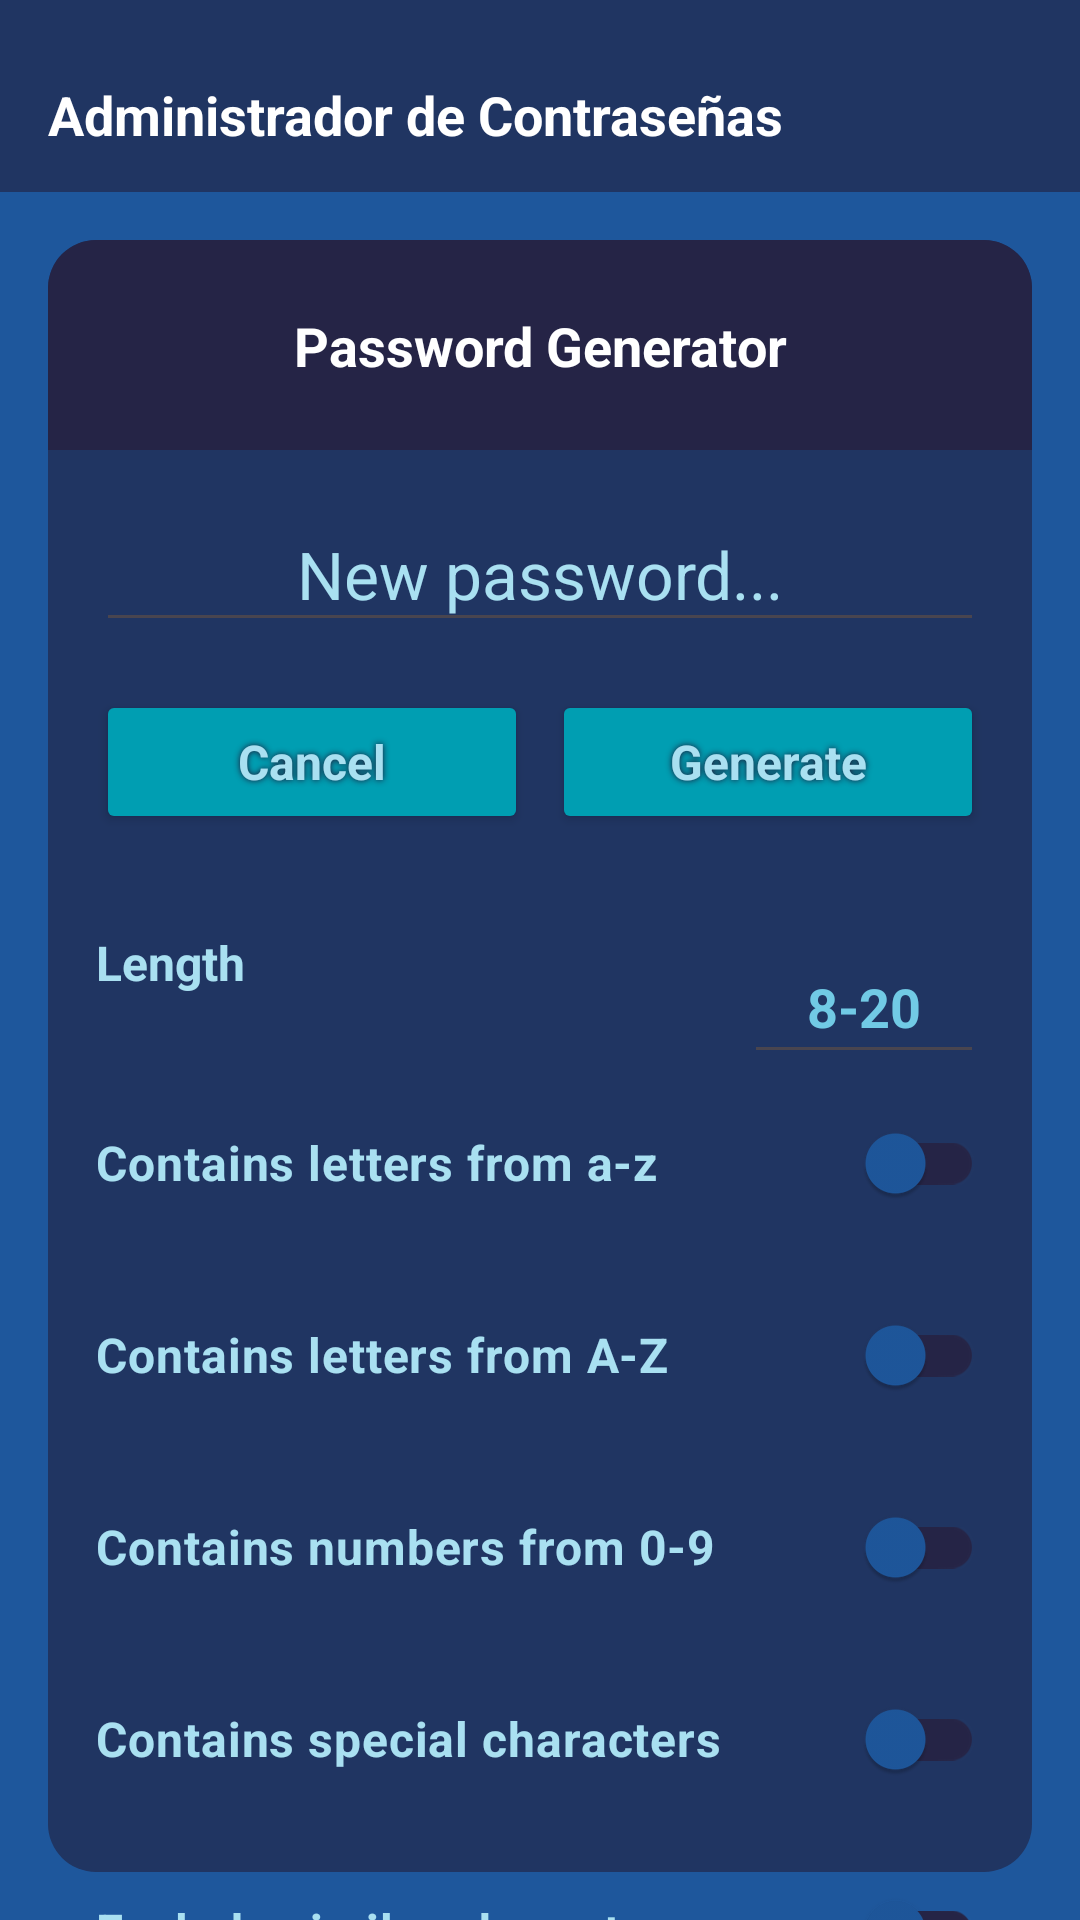

Here is an Android app screen rendered from its layout file. Give the layout XML and the strings, colors and styles it references.
<!-- AndroidManifest.xml: application theme Theme.AdministradorDeContraseñas -->
<!-- res/layout/fragment_fourth.xml -->
<?xml version="1.0" encoding="utf-8"?>
<androidx.constraintlayout.widget.ConstraintLayout xmlns:android="http://schemas.android.com/apk/res/android"
    xmlns:tools="http://schemas.android.com/tools"
    android:layout_width="match_parent"
    android:layout_height="match_parent"
    xmlns:app="http://schemas.android.com/apk/res-auto"
    android:background="@color/almost_dark_blue"
    tools:context=".ThirdFragment"
    >

    <androidx.appcompat.widget.Toolbar
        android:id="@+id/toolbar"
        android:layout_width="match_parent"
        android:layout_height="?attr/actionBarSize"
        android:background="@color/semi_dark_blue"
        android:theme="@style/ThemeOverlay.AppCompat.ActionBar"
        app:layout_constraintTop_toTopOf="parent"
        />

    <TextView
        android:id="@+id/titulo"
        android:layout_width="wrap_content"
        android:layout_height="wrap_content"
        android:text="@string/title"
        android:textColor="@color/white"
        android:elevation="10dp"
        android:textStyle="bold"
        app:layout_constraintStart_toStartOf="@id/toolbar"
        android:layout_marginStart="16dp"
        app:layout_constraintTop_toTopOf="@id/toolbar"
        android:layout_marginTop="26dp"
        android:textSize="18sp"
        />

    <View
        android:id="@+id/panel"
        android:layout_width="match_parent"
        android:layout_height="match_parent"
        android:background="@drawable/rounded_corners"
        android:theme="@style/ThemeOverlay.AppCompat.ActionBar"
        app:layout_constraintTop_toTopOf="parent"
        app:layout_constraintStart_toStartOf="parent"
        app:layout_constraintEnd_toEndOf="parent"
        app:layout_constraintBottom_toBottomOf="parent"
        android:layout_marginTop="80dp"
        android:layout_marginHorizontal="16dp"
        android:layout_marginBottom="16dp"
        android:shadowColor="@color/black"
        android:shadowRadius="5"
        android:backgroundTint="@color/semi_dark_blue"
        />

    <androidx.appcompat.widget.Toolbar
        android:id="@+id/toolbar_two"
        android:elevation="5dp"
        android:layout_width="match_parent"
        android:layout_height="70dp"
        android:background="@drawable/rounded_top_corners"
        android:theme="@style/ThemeOverlay.AppCompat.ActionBar"
        app:layout_constraintStart_toStartOf="@id/panel"
        app:layout_constraintEnd_toEndOf="@id/panel"
        app:layout_constraintTop_toTopOf="@id/panel"
        android:layout_marginHorizontal="16dp"
        android:backgroundTint="@color/dark_blue"
        />

    <TextView
        android:id="@+id/psw_gen"
        android:elevation="5dp"
        android:layout_width="wrap_content"
        android:layout_height="wrap_content"
        app:layout_constraintStart_toStartOf="@id/toolbar_two"
        app:layout_constraintEnd_toEndOf="@id/toolbar_two"
        app:layout_constraintTop_toTopOf="@id/toolbar_two"
        app:layout_constraintBottom_toBottomOf="@+id/toolbar_two"
        android:text="@string/psw_gen"
        android:textColor="@color/white"
        android:textStyle="bold"
        android:textSize="18sp"
        />

    <EditText
        android:id="@+id/password"
        android:layout_width="match_parent"
        android:layout_height="48dp"
        app:layout_constraintStart_toStartOf="@id/panel"
        app:layout_constraintTop_toBottomOf="@id/toolbar_two"
        android:layout_marginTop="16dp"
        app:layout_constraintEnd_toEndOf="@id/panel"
        android:hint="@string/psw_new"
        android:textColorHint="@color/very_light_blue"
        android:layout_marginHorizontal="32dp"
        android:textAlignment="center"
        android:textColor="@color/white"
        android:textSize="22sp"
        />

    <LinearLayout
        android:id="@+id/two_buttons"
        xmlns:android="http://schemas.android.com/apk/res/android"
        android:layout_width="match_parent"
        android:layout_height="wrap_content"
        android:orientation="horizontal"
        android:gravity="center"
        android:layout_marginStart="32dp"
        android:layout_marginEnd="32dp"
        app:layout_constraintTop_toBottomOf="@id/password"
        android:layout_marginTop="16dp"
        android:layout_marginBottom="16dp"
        android:elevation="10dp"
        >

        <Button
            android:id="@+id/cancel"
            android:layout_width="0dp"
            android:layout_height="wrap_content"
            android:layout_weight="1"
            android:text="@string/btn_cancel"
            style="@style/buttons_two" />

        <View
            android:layout_width="8dp"
            android:layout_height="1dp"/>

        <Button
            android:id="@+id/gen_password"
            android:layout_width="0dp"
            android:layout_height="wrap_content"
            android:layout_weight="1"
            android:text="@string/btn_gen"
            style="@style/buttons_two"/>
    </LinearLayout>

    <com.google.android.material.switchmaterial.SwitchMaterial
        android:id="@+id/a_z"
        android:layout_width="match_parent"
        android:layout_height="wrap_content"
        android:text="@string/a_z"
        android:elevation="10dp"
        app:layout_constraintTop_toBottomOf="@id/length"
        android:layout_marginHorizontal="32dp"
        android:layout_marginTop="32dp"
        app:trackTint="@color/dark_blue"
        app:thumbTint="@color/almost_dark_blue"
        android:textSize="16sp"
        android:textColor="@color/very_light_blue"
        android:textStyle="bold"
        />

    <com.google.android.material.switchmaterial.SwitchMaterial
        android:id="@+id/A_Z"
        android:layout_width="match_parent"
        android:layout_height="wrap_content"
        android:text="@string/A_Z"
        android:elevation="10dp"
        app:layout_constraintTop_toBottomOf="@id/a_z"
        android:layout_marginHorizontal="32dp"
        android:layout_marginTop="16dp"
        app:trackTint="@color/dark_blue"
        app:thumbTint="@color/almost_dark_blue"
        android:textSize="16sp"
        android:textColor="@color/very_light_blue"
        android:textStyle="bold"
        />

    <com.google.android.material.switchmaterial.SwitchMaterial
        android:id="@+id/zero_nine"
        android:layout_width="match_parent"
        android:layout_height="wrap_content"
        android:text="@string/zero_nine"
        android:elevation="10dp"
        app:layout_constraintTop_toBottomOf="@id/A_Z"
        android:layout_marginHorizontal="32dp"
        android:layout_marginTop="16dp"
        app:trackTint="@color/dark_blue"
        app:thumbTint="@color/almost_dark_blue"
        android:textSize="16sp"
        android:textColor="@color/very_light_blue"
        android:textStyle="bold"
        />

    <com.google.android.material.switchmaterial.SwitchMaterial
        android:id="@+id/special_char"
        android:layout_width="match_parent"
        android:layout_height="wrap_content"
        android:text="@string/special_characters"
        android:elevation="10dp"
        app:layout_constraintTop_toBottomOf="@id/zero_nine"
        android:layout_marginHorizontal="32dp"
        android:layout_marginTop="16dp"
        app:trackTint="@color/dark_blue"
        app:thumbTint="@color/almost_dark_blue"
        android:textSize="16sp"
        android:textColor="@color/very_light_blue"
        android:textStyle="bold"
        />

    <com.google.android.material.switchmaterial.SwitchMaterial
        android:id="@+id/exclude"
        android:layout_width="match_parent"
        android:layout_height="wrap_content"
        android:text="@string/exclude"
        android:elevation="10dp"
        app:layout_constraintTop_toBottomOf="@id/special_char"
        android:layout_marginHorizontal="32dp"
        android:layout_marginTop="16dp"
        app:trackTint="@color/dark_blue"
        app:thumbTint="@color/almost_dark_blue"
        android:textSize="16sp"
        android:textColor="@color/very_light_blue"
        android:textStyle="bold"
        />

    <TextView
        android:id="@+id/length"
        android:layout_width="wrap_content"
        android:layout_height="wrap_content"
        android:textSize="16sp"
        android:elevation="10dp"
        android:textColor="@color/very_light_blue"
        android:textStyle="bold"
        app:layout_constraintStart_toStartOf="@id/panel"
        app:layout_constraintTop_toBottomOf="@id/two_buttons"
        android:layout_marginTop="32dp"
        android:text="@string/length"
        android:layout_marginStart="16dp"
        />

    <EditText
        android:id="@+id/et_lenght"
        android:layout_width="80dp"
        android:layout_height="48dp"
        android:hint="8-20"
        android:textColorHint="@color/light_blue"
        app:layout_constraintEnd_toEndOf="@id/panel"
        app:layout_constraintTop_toTopOf="@id/length"
        android:textAlignment="center"
        android:textColor="@color/very_light_blue"
        android:textSize="18sp"
        android:textStyle="bold"
        android:layout_marginEnd="16dp"
        />
</androidx.constraintlayout.widget.ConstraintLayout>
<!-- resources referenced by this layout -->
<resources>
  <color name="almost_dark_blue">#1e579c</color>
  <color name="black">#FF000000</color>
  <color name="dark_blue">#252446</color>
  <color name="light_blue">#71CAE5</color>
  <color name="semi_dark_blue">#203562</color>
  <color name="very_light_blue">#A9E0F1</color>
  <color name="white">#FFFFFFFF</color>
  <!-- drawable rounded_corners (drawable) -->
  <?xml version="1.0" encoding="utf-8"?>
  <shape xmlns:android="http://schemas.android.com/apk/res/android"
      android:shape="rectangle">
  
      <corners
          android:topLeftRadius="16dp"
          android:topRightRadius="16dp"
          android:bottomLeftRadius="16dp"
          android:bottomRightRadius="16dp" />
  </shape>
  <!-- drawable rounded_top_corners (drawable) -->
  <?xml version="1.0" encoding="utf-8"?>
  <shape xmlns:android="http://schemas.android.com/apk/res/android"
      android:shape="rectangle">
  
      <corners
          android:topLeftRadius="16dp"
          android:topRightRadius="16dp"
          android:bottomLeftRadius="0dp"
          android:bottomRightRadius="0dp" />
  </shape>
  <string name="A_Z">Contains letters from A-Z</string>
  <string name="a_z">Contains letters from a-z</string>
  <string name="btn_cancel">Cancel</string>
  <string name="btn_gen">Generate</string>
  <string name="exclude">Exclude similar characters</string>
  <string name="length">Length</string>
  <string name="psw_gen">Password Generator</string>
  <string name="psw_new">New password...</string>
  <string name="special_characters">Contains special characters</string>
  <string name="title">Administrador de Contraseñas</string>
  <string name="zero_nine">Contains numbers from 0-9</string>
  <style name="buttons_two" parent="Theme.AdministradorDeContraseñas">
  
          <item name="android:textColor">@color/very_light_blue</item>
          <item name="backgroundTint">@color/cyan</item>
          <item name="android:textSize">16sp</item>
          <item name="android:textStyle">bold</item>
          <item name="elevation">5dp</item>
          <item name="android:shadowColor">@color/very_dark_blue</item>
          <item name="android:shadowRadius">5</item>
      </style>
  <style name="Theme.AdministradorDeContraseñas" parent="Base.Theme.AdministradorDeContraseñas" />
  <color name="cyan">#009EB2</color>
  <color name="very_dark_blue">#201533</color>
  <style name="Base.Theme.AdministradorDeContraseñas" parent="Theme.Material3.DayNight.NoActionBar">
          
          <item name="colorPrimary">@color/almost_dark_blue</item>
          <item name="android:navigationBarColor">@color/almost_dark_blue</item>
      </style>
</resources>
